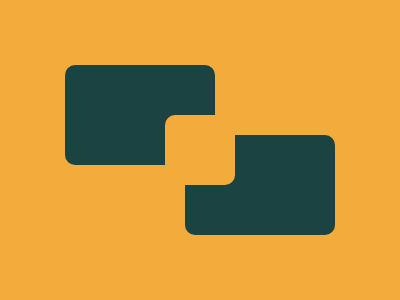

Give the HTML and CSS whose rendering is this image.

<!-- HTML -->
<div class="s s1"></div>
<div class="s2"></div>
<div class="s s3"></div>

<!-- CSS -->
<style>
  body {
    margin: 0;
    background: #F3AC3C;
  }
  
  .s {
    width: 150px;
    height: 100px;
    background: #1A4341;
    border-radius: 10px;
    position: absolute;
  }
  
  .s1 {
    top: 65px;
    left: 65px;
  }
  
  .s3 {
    top: 135px;
    left: 185px;
  }
  
  .s2 {
    height: 70px;
    width: 70px;
    background: #F3AC3C;
    position: absolute;
    top: 115px;
    left: 165px;
    z-index: 3;
    border-radius: 10px;
  }
</style>